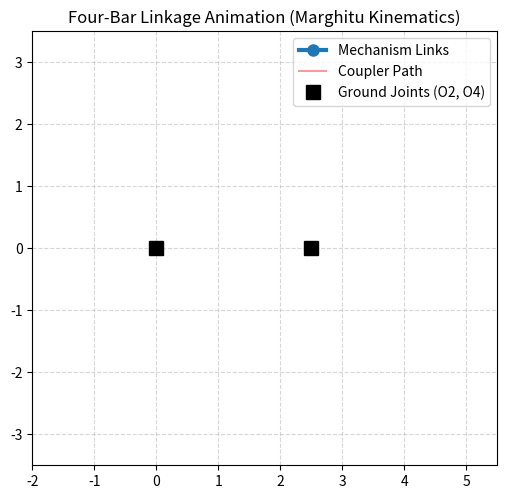

The matplotlib source for this figure:
import numpy as np
import matplotlib.pyplot as plt
import matplotlib.animation as animation

# =============================================================================
# 1. LINKAGE GEOMETRY (Adjust dimensions based on your specific problem)
# =============================================================================
r1 = 2.5  # Ground link (Link 1)
r2 = 1.0  # Crank / Input link (Link 2)
r3 = 2.5  # Coupler link (Link 3)
r4 = 2.0  # Rocker / Output link (Link 4)

# Check Grashof condition: Shortest + Longest <= Sum of other two
lengths = sorted([r1, r2, r3, r4])
if lengths[0] + lengths[-1] <= lengths[1] + lengths[2]:
    print("Grashof Linkage: At least one link can fully rotate.")
else:
    print("Non-Grashof Linkage: Links will only oscillate.")

# =============================================================================
# 2. ANALYTICAL POSITION ANALYSIS (Vector Loop Equations)
# =============================================================================
def solve_four_bar(theta2, r1, r2, r3, r4, mode=-1):
    """
    Solves for theta3 and theta4 given the input crank angle theta2.
    mode = 1 (Open / Elbow Up configuration)
    mode = -1 (Crossed / Elbow Down configuration)
    """
    # Vector from joint O2 to joint O4
    # Assuming O2 is at (0,0) and O4 is at (r1, 0)
    xA = r2 * np.cos(theta2)
    yA = r2 * np.sin(theta2)
    
    # Distance from A to O4
    d_sq = (r1 - xA)**2 + yA**2
    d = np.sqrt(d_sq)
    
    # Check if the triangle can close
    if d > (r3 + r4) or d < abs(r3 - r4):
        return None, None, None, None

    # Angle of vector A -> O4
    alpha = np.arctan2(-yA, r1 - xA)
    
    # Law of cosines to find internal angles
    cos_beta = (r3**2 + d_sq - r4**2) / (2 * r3 * d)
    beta = np.arccos(np.clip(cos_beta, -1.0, 1.0))
    
    # Calculate theta3 and theta4 based on the assembly configuration mode
    theta3 = alpha + mode * beta
    
    # Coordinates of joint B
    xB = xA + r3 * np.cos(theta3)
    yB = yA + r3 * np.sin(theta3)
    
    theta4 = np.arctan2(yB, xB - r1)
    
    return xA, yA, xB, yB

# =============================================================================
# 3. ANIMATION SETUP VIA MATPLOTLIB
# =============================================================================
fig, ax = plt.subplots(figsize=(6, 6))
ax.set_aspect('equal')
ax.set_xlim(-r2 - 1, r1 + r4 + 1)
ax.set_ylim(-max(r2, r3, r4) - 1, max(r2, r3, r4) + 1)
ax.grid(True, linestyle='--', alpha=0.5)
ax.set_title("Four-Bar Linkage Animation (Marghitu Kinematics)")

# Visual elements representing the bars
line, = ax.plot([], [], 'o-', lw=3, color='#1f77b4', markersize=8, label="Mechanism Links")
coupler_point, = ax.plot([], [], 'r-', alpha=0.4, label="Coupler Path")

# Stationary Ground points O2 and O4
ax.plot([0, r1], [0, 0], 'ks', markersize=10, label="Ground Joints (O2, O4)")
ax.legend(loc="upper right")

# Track the historical path of the coupler joint (B)
path_x, path_y = [], []

def init():
    line.set_data([], [])
    coupler_point.set_data([], [])
    return line, coupler_point

def animate(frame):
    # Drive the crank angle theta2 smoothly from 0 to 2*pi
    theta2 = np.radians(frame)
    
    # Call the analytical solver (mode=1 for open configuration)
    result = solve_four_bar(theta2, r1, r2, r3, r4, mode=1)
    
    if result[0] is not None:
        xA, yA, xB, yB = result
        
        # Link coordinates sequence: O2 -> A -> B -> O4
        x_coords = [0, xA, xB, r1]
        y_coords = [0, yA, yB, 0]
        
        line.set_data(x_coords, y_coords)
        
        # Keep record of Coupler joint path
        path_x.append(xB)
        path_y.append(yB)
        # Limit history to avoid memory explosion
        if len(path_x) > 360:
            path_x.pop(0)
            path_y.pop(0)
        coupler_point.set_data(path_x, path_y)
        
    return line, coupler_point

# Create the live loop (360 frames for a full rotation)
ani = animation.FuncAnimation(
    fig, animate, frames=np.arange(0, 360, 2),
    init_func=init, blit=True, interval=20
)

plt.show()
